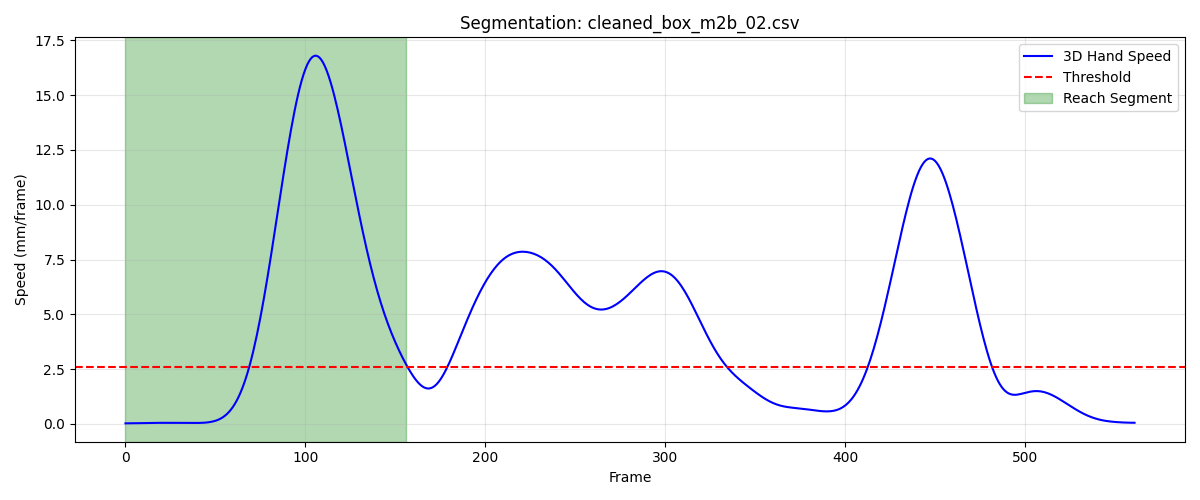

Values plotted in this chart, from the file beside it:
frame, sub_frame, shoulderr_x, shoulderr_y, shoulderr_z, humr1_x, humr1_y, humr1_z, humr2_x, humr2_y, humr2_z, humr3_x, humr3_y, humr3_z, humr4_x, humr4_y, humr4_z, humr5_x, humr5_y, humr5_z, humr6_x, humr6_y, humr6_z, humr7_x
1, 0, 203.9, -689.1, 696.2, 243.6, -673.1, 529.9, 255.3, -675.6, 458.2, 255.3, -723.5, 534.5, 196.5, -639.1, 500.7, 262.6, -735.8, 476.9, 213.4, -653.9, 449.1, 213.3
2, 0, 203.9, -689.2, 696.2, 243.6, -673.1, 529.9, 255.3, -675.6, 458.2, 255.4, -723.5, 534.5, 196.5, -639.1, 500.7, 262.6, -735.8, 476.9, 213.4, -653.9, 449.1, 213.3
3, 0, 203.9, -689.2, 696.2, 243.6, -673.2, 529.9, 255.3, -675.6, 458.2, 255.4, -723.5, 534.5, 196.5, -639.2, 500.7, 262.7, -735.8, 476.9, 213.5, -654, 449.1, 213.4
4, 0, 203.9, -689.2, 696.2, 243.7, -673.2, 529.9, 255.4, -675.7, 458.2, 255.5, -723.6, 534.5, 196.6, -639.2, 500.7, 262.7, -735.9, 476.9, 213.5, -654, 449.1, 213.5
5, 0, 204, -689.3, 696.2, 243.7, -673.2, 529.9, 255.4, -675.7, 458.2, 255.5, -723.6, 534.5, 196.6, -639.3, 500.7, 262.7, -735.9, 476.9, 213.5, -654.1, 449.1, 213.5
6, 0, 204, -689.3, 696.2, 243.7, -673.3, 529.9, 255.5, -675.8, 458.2, 255.6, -723.7, 534.5, 196.6, -639.3, 500.7, 262.8, -735.9, 476.9, 213.6, -654.1, 449.1, 213.6
7, 0, 204, -689.3, 696.2, 243.8, -673.3, 529.9, 255.5, -675.8, 458.2, 255.6, -723.7, 534.5, 196.7, -639.4, 500.7, 262.8, -736, 476.9, 213.6, -654.2, 449.1, 213.7
8, 0, 204, -689.4, 696.2, 243.8, -673.4, 529.9, 255.6, -675.9, 458.2, 255.6, -723.8, 534.5, 196.7, -639.4, 500.7, 262.8, -736, 476.9, 213.7, -654.2, 449.1, 213.8
9, 0, 204.1, -689.4, 696.2, 243.9, -673.4, 529.9, 255.6, -675.9, 458.2, 255.7, -723.8, 534.5, 196.8, -639.5, 500.6, 262.9, -736.1, 476.9, 213.7, -654.3, 449.1, 213.9
10, 0, 204.1, -689.4, 696.2, 243.9, -673.5, 529.8, 255.7, -676, 458.2, 255.7, -723.9, 534.5, 196.8, -639.6, 500.6, 262.9, -736.2, 476.9, 213.8, -654.4, 449.1, 214
11, 0, 204.1, -689.5, 696.2, 243.9, -673.5, 529.8, 255.7, -676.1, 458.1, 255.8, -723.9, 534.5, 196.9, -639.6, 500.6, 262.9, -736.2, 476.9, 213.9, -654.4, 449.1, 214.1
12, 0, 204.2, -689.5, 696.2, 244, -673.6, 529.8, 255.8, -676.1, 458.1, 255.8, -724, 534.5, 196.9, -639.7, 500.6, 262.9, -736.3, 476.8, 213.9, -654.5, 449, 214.1
13, 0, 204.2, -689.6, 696.1, 244, -673.7, 529.8, 255.8, -676.2, 458.1, 255.8, -724.1, 534.4, 197, -639.8, 500.5, 262.9, -736.4, 476.8, 213.9, -654.6, 449, 214.2
14, 0, 204.2, -689.6, 696.1, 244.1, -673.7, 529.7, 255.9, -676.3, 458, 255.9, -724.2, 534.4, 197, -639.8, 500.5, 263, -736.4, 476.8, 214, -654.6, 449, 214.3
15, 0, 204.3, -689.7, 696.1, 244.1, -673.8, 529.7, 255.9, -676.3, 458.0, 255.9, -724.2, 534.3, 197, -639.9, 500.5, 263, -736.5, 476.7, 214, -654.7, 448.9, 214.3
16, 0, 204.3, -689.7, 696, 244.1, -673.9, 529.7, 255.9, -676.4, 458, 255.9, -724.3, 534.3, 197.1, -640, 500.4, 263, -736.6, 476.7, 214, -654.7, 448.9, 214.4
17, 0, 204.4, -689.8, 696, 244.1, -673.9, 529.6, 255.9, -676.4, 457.9, 255.9, -724.4, 534.2, 197.1, -640, 500.4, 263, -736.6, 476.7, 214.1, -654.8, 448.8, 214.4
18, 0, 204.4, -689.9, 695.9, 244.2, -674, 529.6, 256, -676.5, 457.9, 255.9, -724.4, 534.2, 197.1, -640.1, 500.3, 263, -736.7, 476.6, 214.1, -654.8, 448.8, 214.4
19, 0, 204.4, -689.9, 695.9, 244.2, -674, 529.5, 256, -676.6, 457.8, 256, -724.5, 534.1, 197.1, -640.2, 500.2, 263.1, -736.8, 476.6, 214.1, -654.9, 448.7, 214.4
20, 0, 204.5, -690, 695.8, 244.2, -674.1, 529.5, 256, -676.6, 457.7, 256, -724.5, 534.1, 197.1, -640.2, 500.2, 263.1, -736.8, 476.5, 214.1, -654.9, 448.7, 214.4
21, 0, 204.5, -690, 695.8, 244.2, -674.2, 529.4, 256, -676.7, 457.7, 256, -724.6, 534, 197.1, -640.3, 500.1, 263.1, -736.9, 476.4, 214.1, -655, 448.6, 214.4
22, 0, 204.5, -690, 695.7, 244.2, -674.2, 529.3, 256, -676.7, 457.6, 256, -724.7, 533.9, 197.1, -640.3, 500.1, 263.1, -737, 476.4, 214.1, -655, 448.5, 214.3
23, 0, 204.6, -690.1, 695.7, 244.3, -674.3, 529.3, 256, -676.8, 457.5, 256.0, -724.7, 533.9, 197.2, -640.4, 500, 263.2, -737, 476.3, 214.1, -655.1, 448.5, 214.3
24, 0, 204.6, -690.1, 695.6, 244.3, -674.4, 529.2, 256, -676.9, 457.5, 256, -724.8, 533.8, 197.2, -640.4, 499.9, 263.2, -737.1, 476.3, 214.1, -655.1, 448.4, 214.3
25, 0, 204.6, -690.1, 695.6, 244.3, -674.4, 529.2, 256, -676.9, 457.4, 256, -724.8, 533.8, 197.2, -640.5, 499.9, 263.2, -737.1, 476.2, 214.1, -655.2, 448.4, 214.2
26, 0, 204.7, -690.1, 695.6, 244.3, -674.5, 529.1, 256, -677, 457.4, 256, -724.9, 533.7, 197.2, -640.5, 499.8, 263.2, -737.2, 476.2, 214.1, -655.2, 448.3, 214.2
27, 0, 204.7, -690.1, 695.5, 244.3, -674.5, 529.1, 256, -677, 457.3, 256, -724.9, 533.7, 197.2, -640.6, 499.8, 263.2, -737.2, 476.1, 214.1, -655.3, 448.3, 214.1
28, 0, 204.7, -690.1, 695.5, 244.3, -674.5, 529, 255.9, -677.1, 457.3, 256, -725, 533.7, 197.2, -640.6, 499.7, 263.2, -737.3, 476.1, 214.1, -655.3, 448.2, 214.1
29, 0, 204.7, -690.1, 695.5, 244.3, -674.6, 529, 255.9, -677.1, 457.3, 256, -725, 533.6, 197.2, -640.6, 499.7, 263.2, -737.3, 476.1, 214.1, -655.4, 448.2, 214.1
30, 0, 204.8, -690.1, 695.5, 244.3, -674.6, 529, 255.9, -677.2, 457.2, 256.1, -725, 533.6, 197.2, -640.7, 499.7, 263.2, -737.3, 476.1, 214.1, -655.4, 448.2, 214.1
31, 0, 204.8, -690.1, 695.5, 244.4, -674.6, 528.9, 255.9, -677.2, 457.2, 256.1, -725, 533.6, 197.2, -640.7, 499.7, 263.2, -737.4, 476.1, 214.1, -655.5, 448.2, 214.1
32, 0, 204.8, -690.1, 695.5, 244.4, -674.6, 528.9, 255.9, -677.2, 457.2, 256.1, -725.1, 533.6, 197.2, -640.8, 499.7, 263.2, -737.4, 476.1, 214.1, -655.5, 448.2, 214.1
33, 0, 204.9, -690.1, 695.5, 244.4, -674.7, 528.9, 255.9, -677.3, 457.2, 256.1, -725.1, 533.6, 197.2, -640.8, 499.6, 263.3, -737.4, 476.1, 214.1, -655.5, 448.1, 214
34, 0, 204.9, -690.1, 695.5, 244.4, -674.7, 528.9, 255.9, -677.3, 457.2, 256.1, -725.1, 533.6, 197.2, -640.8, 499.6, 263.3, -737.5, 476.1, 214.1, -655.6, 448.1, 214
35, 0, 204.9, -690.2, 695.5, 244.4, -674.7, 528.9, 255.9, -677.4, 457.2, 256.2, -725.1, 533.6, 197.2, -640.9, 499.6, 263.3, -737.5, 476.1, 214.1, -655.6, 448.1, 214
36, 0, 205, -690.2, 695.5, 244.4, -674.8, 528.9, 255.9, -677.4, 457.2, 256.2, -725.2, 533.6, 197.3, -640.9, 499.6, 263.3, -737.6, 476, 214.1, -655.7, 448.1, 214
37, 0, 205, -690.2, 695.4, 244.4, -674.8, 528.9, 256, -677.4, 457.1, 256.2, -725.2, 533.6, 197.3, -640.9, 499.6, 263.3, -737.6, 476, 214.1, -655.7, 448.1, 214
38, 0, 205, -690.2, 695.4, 244.5, -674.8, 528.9, 256, -677.5, 457.1, 256.1, -725.3, 533.6, 197.3, -640.9, 499.6, 263.3, -737.7, 476, 214.2, -655.7, 448.1, 214
39, 0, 205, -690.2, 695.4, 244.5, -674.9, 528.9, 256, -677.5, 457.1, 256.2, -725.3, 533.6, 197.3, -641, 499.6, 263.3, -737.7, 476, 214.2, -655.8, 448.1, 214
40, 0, 205, -690.2, 695.4, 244.5, -674.9, 528.9, 256, -677.5, 457.1, 256.2, -725.3, 533.6, 197.4, -641, 499.6, 263.3, -737.7, 476, 214.2, -655.8, 448.1, 214
41, 0, 205.1, -690.3, 695.4, 244.5, -674.9, 528.9, 256.1, -677.6, 457.1, 256.2, -725.4, 533.6, 197.4, -641, 499.6, 263.3, -737.8, 476, 214.3, -655.8, 448, 214
42, 0, 205.1, -690.3, 695.4, 244.5, -675, 528.9, 256.1, -677.6, 457.1, 256.2, -725.4, 533.6, 197.4, -641, 499.5, 263.3, -737.8, 476, 214.3, -655.9, 448, 214
43, 0, 205.1, -690.3, 695.4, 244.5, -675, 528.9, 256.1, -677.6, 457.1, 256.2, -725.4, 533.6, 197.4, -641, 499.5, 263.3, -737.8, 476, 214.3, -655.9, 448, 214
44, 0, 205.1, -690.3, 695.4, 244.5, -675, 528.9, 256.1, -677.7, 457.1, 256.2, -725.4, 533.6, 197.4, -641.1, 499.5, 263.3, -737.9, 476, 214.3, -655.9, 448, 214.1
45, 0, 205.1, -690.3, 695.4, 244.5, -675, 528.9, 256.1, -677.7, 457.1, 256.2, -725.5, 533.6, 197.4, -641.1, 499.5, 263.3, -737.9, 476, 214.3, -656, 448, 214.1
46, 0, 205.1, -690.3, 695.4, 244.5, -675, 528.9, 256.1, -677.7, 457.1, 256.2, -725.5, 533.6, 197.4, -641.1, 499.5, 263.3, -737.9, 476, 214.3, -656, 448, 214.2
47, 0, 205.1, -690.3, 695.4, 244.5, -675.1, 528.9, 256.2, -677.7, 457.1, 256.2, -725.5, 533.6, 197.4, -641.1, 499.5, 263.4, -737.9, 476, 214.3, -656, 448, 214.2
48, 0, 205, -690.3, 695.4, 244.5, -675.1, 528.9, 256.2, -677.8, 457.1, 256.2, -725.5, 533.6, 197.4, -641.2, 499.5, 263.4, -737.9, 476, 214.3, -656.1, 448, 214.3
49, 0, 205, -690.3, 695.4, 244.5, -675.1, 528.9, 256.2, -677.8, 457.1, 256.2, -725.5, 533.6, 197.4, -641.2, 499.5, 263.4, -738, 476, 214.4, -656.1, 448.0, 214.3
50, 0, 205, -690.3, 695.4, 244.5, -675.1, 528.9, 256.2, -677.8, 457.1, 256.1, -725.5, 533.5, 197.4, -641.2, 499.5, 263.4, -738, 476, 214.4, -656.1, 448, 214.4
51, 0, 205, -690.4, 695.4, 244.5, -675.1, 528.9, 256.2, -677.8, 457.1, 256.1, -725.6, 533.5, 197.4, -641.2, 499.5, 263.4, -738, 476, 214.4, -656.2, 448, 214.4
52, 0, 205, -690.4, 695.4, 244.5, -675.1, 528.8, 256.2, -677.9, 457.1, 256.1, -725.6, 533.5, 197.4, -641.3, 499.5, 263.4, -738, 476, 214.4, -656.2, 448, 214.5
53, 0, 205, -690.4, 695.4, 244.5, -675.2, 528.8, 256.2, -677.9, 457.1, 256.1, -725.6, 533.5, 197.4, -641.3, 499.4, 263.4, -738.1, 476, 214.4, -656.2, 448, 214.5
54, 0, 205, -690.4, 695.4, 244.5, -675.2, 528.8, 256.2, -677.9, 457.1, 256.1, -725.6, 533.5, 197.4, -641.3, 499.4, 263.5, -738.1, 476, 214.4, -656.3, 448, 214.5
55, 0, 205, -690.4, 695.4, 244.5, -675.2, 528.8, 256.2, -678, 457.1, 256.1, -725.7, 533.5, 197.4, -641.4, 499.4, 263.5, -738.1, 476, 214.4, -656.3, 448, 214.6
56, 0, 205, -690.5, 695.4, 244.5, -675.3, 528.8, 256.2, -678, 457.1, 256.1, -725.7, 533.5, 197.4, -641.4, 499.4, 263.5, -738.1, 476, 214.4, -656.3, 447.9, 214.6
57, 0, 205, -690.5, 695.4, 244.6, -675.3, 528.8, 256.3, -678, 457.1, 256.1, -725.8, 533.5, 197.4, -641.4, 499.4, 263.5, -738.2, 476, 214.4, -656.3, 447.9, 214.6
58, 0, 204.9, -690.5, 695.4, 244.6, -675.3, 528.8, 256.3, -678.1, 457.1, 256, -725.8, 533.5, 197.4, -641.4, 499.4, 263.5, -738.2, 476, 214.4, -656.4, 447.9, 214.6
59, 0, 204.9, -690.6, 695.4, 244.6, -675.4, 528.8, 256.3, -678.1, 457.1, 256, -725.8, 533.5, 197.4, -641.5, 499.4, 263.4, -738.3, 476, 214.4, -656.4, 447.9, 214.5
60, 0, 204.9, -690.6, 695.4, 244.6, -675.4, 528.8, 256.3, -678.1, 457.1, 256, -725.9, 533.5, 197.4, -641.5, 499.4, 263.4, -738.3, 476, 214.4, -656.4, 447.9, 214.5
... 97 more rows
